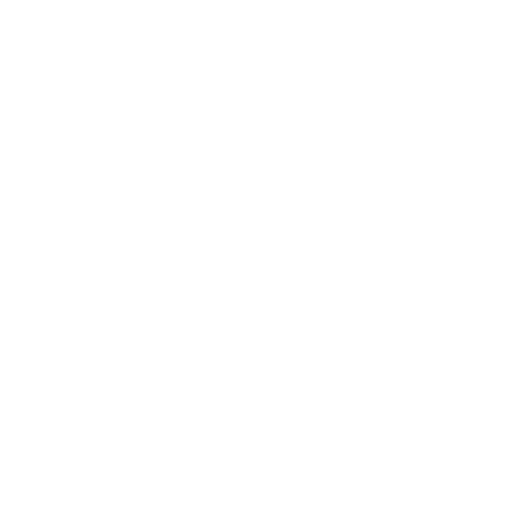
t = 0.00 s
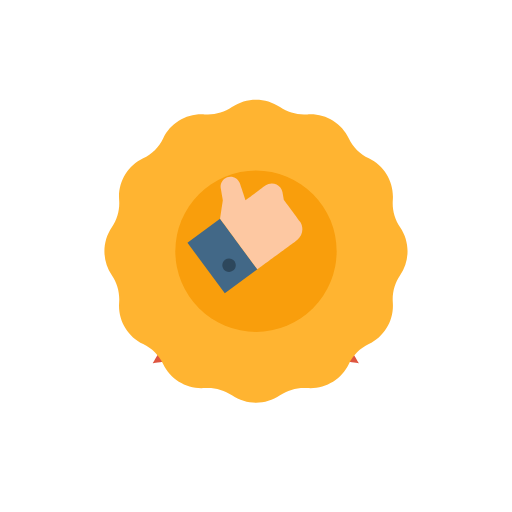
t = 0.39 s
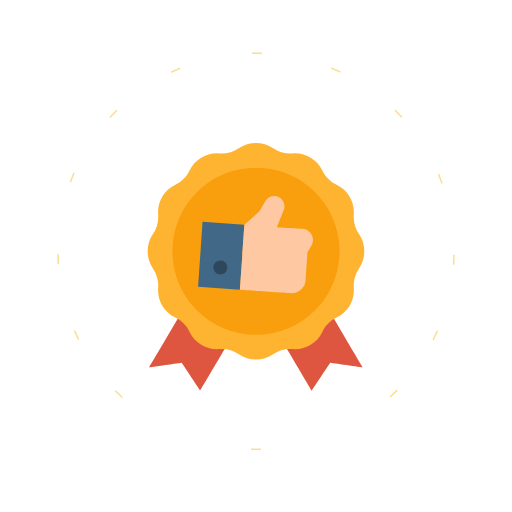
t = 0.81 s
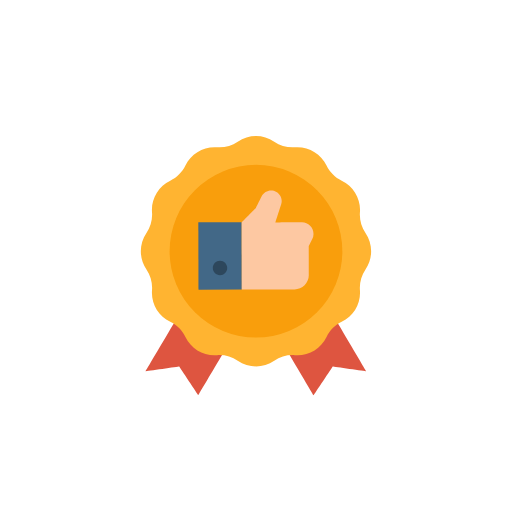
t = 1.23 s
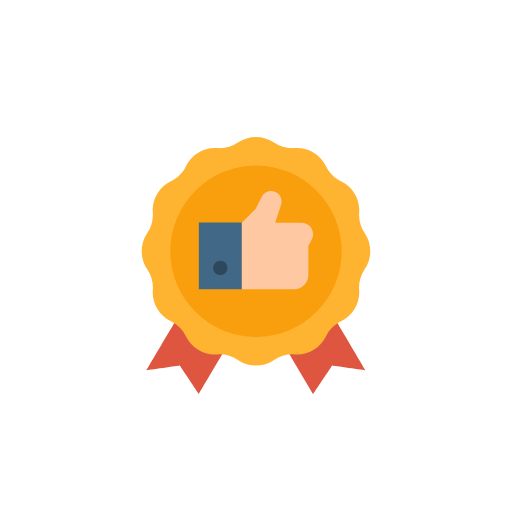
t = 1.63 s
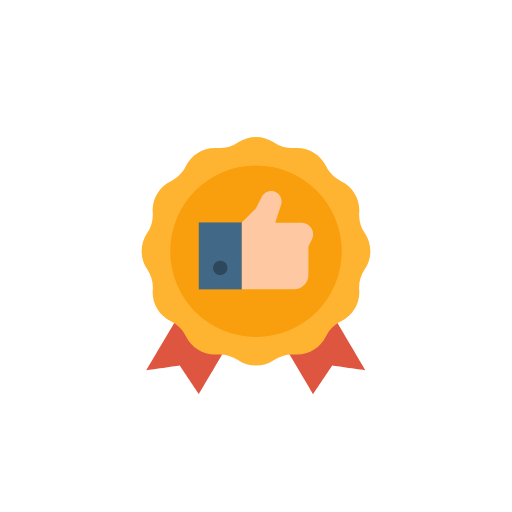
t = 2.03 s

The animated SVG that drew these frames (rendered in a browser with its animation timeline set to each time). Animation: 373 SMIL elements (animate=3,animateTransform=6,set=364); one cycle of 2.03 s, repeats indefinitely.

<svg fill="none" height="100%" width="100%" viewBox="0 0 512 512" xmlns:xlink="http://www.w3.org/1999/xlink" xmlns="http://www.w3.org/2000/svg"><g transform="matrix(1,0,0,1,0,0)" id="i0"><g id="i1" transform="matrix(1,0,0,1,327.449,182.179)"><path stroke-miterlimit="10" stroke-width="10" stroke="#fade8d" fill="#ffffff" d="M-71.471,69.056"><set fill="freeze" dur="0.033s" begin="0s" to="M-71.471,69.056" attributeName="d" /><set fill="freeze" dur="0.033s" begin="0.03333333333333333s" to="M-71.471,69.056C-71.471,69.056,-71.113,68.71,-70.433,68.053" attributeName="d" /><set fill="freeze" dur="0.033s" begin="0.06666666666666667s" to="M-71.471,69.056C-71.471,69.056,-70.039,67.673,-67.463,65.183" attributeName="d" /><set fill="freeze" dur="0.033s" begin="0.1s" to="M-71.471,69.056C-71.471,69.056,-68.251,65.945,-62.777,60.656" attributeName="d" /><set fill="freeze" dur="0.033s" begin="0.13333333333333333s" to="M-71.471,69.056C-71.471,69.056,-65.748,63.526,-56.592,54.68" attributeName="d" /><set fill="freeze" dur="0.033s" begin="0.16666666666666666s" to="M-71.471,69.056C-71.471,69.056,-62.53,60.417,-49.121,47.461" attributeName="d" /><set fill="freeze" dur="0.033s" begin="0.2s" to="M-70.433,68.053C-67.035,64.77,-55.594,53.716,-40.58,39.209" attributeName="d" /><set fill="freeze" dur="0.033s" begin="0.23333333333333334s" to="M-67.463,65.183C-61.027,58.964,-47.445,45.841,-31.184,30.13" attributeName="d" /><set fill="freeze" dur="0.033s" begin="0.26666666666666666s" to="M-62.777,60.656C-53.662,51.848,-38.296,37.002,-21.145,20.431" attributeName="d" /><set fill="freeze" dur="0.033s" begin="0.3s" to="M-56.592,54.68C-45.156,43.63,-28.364,27.405,-10.679,10.319" attributeName="d" /><set fill="freeze" dur="0.033s" begin="0.3333333333333333s" to="M-49.121,47.461C-35.722,34.515,-17.861,17.257,0,0" attributeName="d" /><set fill="freeze" dur="0.033s" begin="0.36666666666666664s" to="M-40.58,39.209C-25.576,24.711,-7.002,6.765,10.679,-10.319" attributeName="d" /><set fill="freeze" dur="0.033s" begin="0.4s" to="M-31.184,30.13C-14.93,14.426,4,-3.865,21.145,-20.431" attributeName="d" /><set fill="freeze" dur="0.033s" begin="0.43333333333333335s" to="M-21.145,20.431C-4,3.865,14.93,-14.426,31.184,-30.13" attributeName="d" /><set fill="freeze" dur="0.033s" begin="0.4666666666666667s" to="M-10.679,10.319C7.002,-6.765,25.576,-24.711,40.58,-39.209" attributeName="d" /><set fill="freeze" dur="0.033s" begin="0.5s" to="M0,0C17.861,-17.258,35.722,-34.515,49.121,-47.461" attributeName="d" /><set fill="freeze" dur="0.033s" begin="0.5333333333333333s" to="M10.679,-10.319C28.364,-27.405,45.156,-43.63,56.592,-54.68" attributeName="d" /><set fill="freeze" dur="0.033s" begin="0.5666666666666667s" to="M21.145,-20.431C38.296,-37.002,53.662,-51.848,62.777,-60.656" attributeName="d" /><set fill="freeze" dur="0.033s" begin="0.6s" to="M31.184,-30.13C47.445,-45.841,61.027,-58.964,67.463,-65.183" attributeName="d" /><set fill="freeze" dur="0.033s" begin="0.6333333333333333s" to="M40.58,-39.209C55.594,-53.716,67.035,-64.77,70.433,-68.053" attributeName="d" /><set fill="freeze" dur="0.033s" begin="0.6666666666666666s" to="M49.121,-47.461C62.53,-60.417,71.471,-69.056,71.471,-69.056M-71.471,69.056" attributeName="d" /><set fill="freeze" dur="0.033s" begin="0.7s" to="M56.592,-54.68C65.748,-63.526,71.471,-69.056,71.471,-69.056M-71.471,69.056" attributeName="d" /><set fill="freeze" dur="0.033s" begin="0.7333333333333333s" to="M62.777,-60.656C68.251,-65.945,71.471,-69.056,71.471,-69.056M-71.471,69.056" attributeName="d" /><set fill="freeze" dur="0.033s" begin="0.7666666666666667s" to="M67.463,-65.183C70.039,-67.673,71.471,-69.056,71.471,-69.056M-71.471,69.056" attributeName="d" /><set fill="freeze" dur="0.033s" begin="0.8s" to="M70.433,-68.053C71.113,-68.71,71.471,-69.056,71.471,-69.056M-71.471,69.056" attributeName="d" /><set fill="freeze" dur="0.033s" begin="0.8333333333333334s" to="M-71.471,69.056" attributeName="d" /></path></g><g id="i2" transform="matrix(1,0,0,1,295.996,160.266)"><path stroke-miterlimit="10" stroke-width="10" stroke="#fade8d" fill="#ffffff" d="M-40.018,90.969"><set fill="freeze" dur="0.033s" begin="0s" to="M-40.018,90.969" attributeName="d" /><set fill="freeze" dur="0.033s" begin="0.03333333333333333s" to="M-40.018,90.969C-40.018,90.969,-39.818,90.513,-39.437,89.648" attributeName="d" /><set fill="freeze" dur="0.033s" begin="0.06666666666666667s" to="M-40.018,90.969C-40.018,90.969,-39.216,89.147,-37.774,85.868" attributeName="d" /><set fill="freeze" dur="0.033s" begin="0.1s" to="M-40.018,90.969C-40.018,90.969,-38.215,86.87,-35.15,79.904" attributeName="d" /><set fill="freeze" dur="0.033s" begin="0.13333333333333333s" to="M-40.018,90.969C-40.018,90.969,-36.813,83.685,-31.687,72.031" attributeName="d" /><set fill="freeze" dur="0.033s" begin="0.16666666666666666s" to="M-40.018,90.969C-40.018,90.969,-35.012,79.589,-27.504,62.522" attributeName="d" /><set fill="freeze" dur="0.033s" begin="0.2s" to="M-39.437,89.648C-37.534,85.322,-31.128,70.761,-22.722,51.651" attributeName="d" /><set fill="freeze" dur="0.033s" begin="0.23333333333333334s" to="M-37.774,85.868C-34.17,77.675,-26.565,60.388,-17.46,39.691" attributeName="d" /><set fill="freeze" dur="0.033s" begin="0.26666666666666666s" to="M-35.15,79.904C-30.046,68.301,-21.443,48.744,-11.84,26.914" attributeName="d" /><set fill="freeze" dur="0.033s" begin="0.3s" to="M-31.687,72.031C-25.284,57.475,-15.881,36.102,-5.98,13.593" attributeName="d" /><set fill="freeze" dur="0.033s" begin="0.3333333333333333s" to="M-27.504,62.522C-20.001,45.467,-10.001,22.733,0,-0.001" attributeName="d" /><set fill="freeze" dur="0.033s" begin="0.36666666666666664s" to="M-22.722,51.651C-14.32,32.553,-3.921,8.912,5.98,-13.593" attributeName="d" /><set fill="freeze" dur="0.033s" begin="0.4s" to="M-17.46,39.691C-8.36,19.003,2.239,-5.091,11.84,-26.914" attributeName="d" /><set fill="freeze" dur="0.033s" begin="0.43333333333333335s" to="M-11.84,26.914C-2.239,5.091,8.36,-19.003,17.46,-39.691" attributeName="d" /><set fill="freeze" dur="0.033s" begin="0.4666666666666667s" to="M-5.98,13.593C3.921,-8.912,14.32,-32.553,22.722,-51.651" attributeName="d" /><set fill="freeze" dur="0.033s" begin="0.5s" to="M0,-0.001C10.001,-22.734,20.002,-45.468,27.504,-62.522" attributeName="d" /><set fill="freeze" dur="0.033s" begin="0.5333333333333333s" to="M5.98,-13.593C15.881,-36.102,25.284,-57.475,31.687,-72.031" attributeName="d" /><set fill="freeze" dur="0.033s" begin="0.5666666666666667s" to="M11.84,-26.914C21.443,-48.744,30.046,-68.301,35.15,-79.904" attributeName="d" /><set fill="freeze" dur="0.033s" begin="0.6s" to="M17.46,-39.691C26.565,-60.388,34.17,-77.675,37.774,-85.868" attributeName="d" /><set fill="freeze" dur="0.033s" begin="0.6333333333333333s" to="M22.722,-51.651C31.128,-70.761,37.534,-85.322,39.437,-89.648" attributeName="d" /><set fill="freeze" dur="0.033s" begin="0.6666666666666666s" to="M27.504,-62.522C35.012,-79.589,40.018,-90.969,40.018,-90.969M-40.018,90.969" attributeName="d" /><set fill="freeze" dur="0.033s" begin="0.7s" to="M31.687,-72.031C36.813,-83.685,40.018,-90.969,40.018,-90.969M-40.018,90.969" attributeName="d" /><set fill="freeze" dur="0.033s" begin="0.7333333333333333s" to="M35.15,-79.904C38.215,-86.87,40.018,-90.969,40.018,-90.969M-40.018,90.969" attributeName="d" /><set fill="freeze" dur="0.033s" begin="0.7666666666666667s" to="M37.774,-85.868C39.216,-89.147,40.018,-90.969,40.018,-90.969M-40.018,90.969" attributeName="d" /><set fill="freeze" dur="0.033s" begin="0.8s" to="M39.437,-89.648C39.818,-90.513,40.018,-90.969,40.018,-90.969M-40.018,90.969" attributeName="d" /><set fill="freeze" dur="0.033s" begin="0.8333333333333334s" to="M-40.018,90.969" attributeName="d" /></path></g><g id="i3" transform="matrix(1,0,0,1,256.44,151.854)"><path stroke-miterlimit="10" stroke-width="10" stroke="#fade8d" fill="#ffffff" d="M-0.462,99.381"><set fill="freeze" dur="0.033s" begin="0s" to="M-0.462,99.381" attributeName="d" /><set fill="freeze" dur="0.033s" begin="0.03333333333333333s" to="M-0.462,99.381C-0.462,99.381,-0.46,98.883,-0.455,97.938" attributeName="d" /><set fill="freeze" dur="0.033s" begin="0.06666666666666667s" to="M-0.462,99.381C-0.462,99.381,-0.453,97.39,-0.436,93.808" attributeName="d" /><set fill="freeze" dur="0.033s" begin="0.1s" to="M-0.462,99.381C-0.462,99.381,-0.441,94.903,-0.406,87.292" attributeName="d" /><set fill="freeze" dur="0.033s" begin="0.13333333333333333s" to="M-0.462,99.381C-0.462,99.381,-0.425,91.423,-0.366,78.692" attributeName="d" /><set fill="freeze" dur="0.033s" begin="0.16666666666666666s" to="M-0.462,99.381C-0.462,99.381,-0.404,86.949,-0.318,68.304" attributeName="d" /><set fill="freeze" dur="0.033s" begin="0.2s" to="M-0.455,97.938C-0.433,93.212,-0.359,77.304,-0.262,56.427" attributeName="d" /><set fill="freeze" dur="0.033s" begin="0.23333333333333334s" to="M-0.436,93.808C-0.394,84.858,-0.307,65.972,-0.202,43.361" attributeName="d" /><set fill="freeze" dur="0.033s" begin="0.26666666666666666s" to="M-0.406,87.292C-0.347,74.617,-0.248,53.251,-0.137,29.403" attributeName="d" /><set fill="freeze" dur="0.033s" begin="0.3s" to="M-0.366,78.692C-0.292,62.79,-0.183,39.44,-0.069,14.85" attributeName="d" /><set fill="freeze" dur="0.033s" begin="0.3333333333333333s" to="M-0.318,68.304C-0.231,49.672,-0.115,24.836,0,-0.001" attributeName="d" /><set fill="freeze" dur="0.033s" begin="0.36666666666666664s" to="M-0.262,56.427C-0.165,35.563,-0.045,9.736,0.069,-14.85" attributeName="d" /><set fill="freeze" dur="0.033s" begin="0.4s" to="M-0.202,43.361C-0.097,20.761,0.026,-5.562,0.137,-29.403" attributeName="d" /><set fill="freeze" dur="0.033s" begin="0.43333333333333335s" to="M-0.137,29.403C-0.026,5.562,0.097,-20.761,0.202,-43.361" attributeName="d" /><set fill="freeze" dur="0.033s" begin="0.4666666666666667s" to="M-0.069,14.85C0.045,-9.736,0.165,-35.563,0.262,-56.427" attributeName="d" /><set fill="freeze" dur="0.033s" begin="0.5s" to="M0,-0.001C0.115,-24.836,0.231,-49.672,0.318,-68.304" attributeName="d" /><set fill="freeze" dur="0.033s" begin="0.5333333333333333s" to="M0.069,-14.85C0.183,-39.44,0.292,-62.79,0.366,-78.692" attributeName="d" /><set fill="freeze" dur="0.033s" begin="0.5666666666666667s" to="M0.137,-29.403C0.248,-53.251,0.347,-74.617,0.406,-87.292" attributeName="d" /><set fill="freeze" dur="0.033s" begin="0.6s" to="M0.202,-43.361C0.307,-65.972,0.394,-84.858,0.436,-93.808" attributeName="d" /><set fill="freeze" dur="0.033s" begin="0.6333333333333333s" to="M0.262,-56.427C0.359,-77.304,0.433,-93.212,0.455,-97.938" attributeName="d" /><set fill="freeze" dur="0.033s" begin="0.6666666666666666s" to="M0.318,-68.304C0.404,-86.949,0.462,-99.381,0.462,-99.381M-0.462,99.381" attributeName="d" /><set fill="freeze" dur="0.033s" begin="0.7s" to="M0.366,-78.692C0.425,-91.423,0.462,-99.381,0.462,-99.381M-0.462,99.381" attributeName="d" /><set fill="freeze" dur="0.033s" begin="0.7333333333333333s" to="M0.406,-87.292C0.441,-94.903,0.462,-99.381,0.462,-99.381M-0.462,99.381" attributeName="d" /><set fill="freeze" dur="0.033s" begin="0.7666666666666667s" to="M0.436,-93.808C0.453,-97.39,0.462,-99.381,0.462,-99.381M-0.462,99.381" attributeName="d" /><set fill="freeze" dur="0.033s" begin="0.8s" to="M0.455,-97.938C0.46,-98.883,0.462,-99.381,0.462,-99.381M-0.462,99.381" attributeName="d" /><set fill="freeze" dur="0.033s" begin="0.8333333333333334s" to="M-0.462,99.381" attributeName="d" /></path></g><g id="i4" transform="matrix(1,0,0,1,215.651,160.403)"><path stroke-miterlimit="10" stroke-width="10" stroke="#fade8d" fill="#ffffff" d="M40.327,90.832"><set fill="freeze" dur="0.033s" begin="0s" to="M40.327,90.832" attributeName="d" /><set fill="freeze" dur="0.033s" begin="0.03333333333333333s" to="M40.327,90.832C40.327,90.832,40.125,90.377,39.741,89.513" attributeName="d" /><set fill="freeze" dur="0.033s" begin="0.06666666666666667s" to="M40.327,90.832C40.327,90.832,39.519,89.013,38.066,85.738" attributeName="d" /><set fill="freeze" dur="0.033s" begin="0.1s" to="M40.327,90.832C40.327,90.832,38.51,86.74,35.422,79.783" attributeName="d" /><set fill="freeze" dur="0.033s" begin="0.13333333333333333s" to="M40.327,90.832C40.327,90.832,37.098,83.558,31.932,71.923" attributeName="d" /><set fill="freeze" dur="0.033s" begin="0.16666666666666666s" to="M40.327,90.832C40.327,90.832,35.282,79.469,27.716,62.428" attributeName="d" /><set fill="freeze" dur="0.033s" begin="0.2s" to="M39.741,89.513C37.824,85.194,31.369,70.654,22.897,51.573" attributeName="d" /><set fill="freeze" dur="0.033s" begin="0.23333333333333334s" to="M38.066,85.738C34.434,77.558,26.77,60.297,17.595,39.631" attributeName="d" /><set fill="freeze" dur="0.033s" begin="0.26666666666666666s" to="M35.422,79.783C30.278,68.198,21.608,48.67,11.931,26.873" attributeName="d" /><set fill="freeze" dur="0.033s" begin="0.3s" to="M31.932,71.923C25.479,57.388,16.004,36.047,6.026,13.572" attributeName="d" /><set fill="freeze" dur="0.033s" begin="0.3333333333333333s" to="M27.716,62.428C20.156,45.399,10.078,22.699,0,-0.001" attributeName="d" /><set fill="freeze" dur="0.033s" begin="0.36666666666666664s" to="M22.897,51.573C14.431,32.504,3.951,8.899,-6.026,-13.572" attributeName="d" /><set fill="freeze" dur="0.033s" begin="0.4s" to="M17.595,39.631C8.424,18.975,-2.257,-5.083,-11.931,-26.873" attributeName="d" /><set fill="freeze" dur="0.033s" begin="0.43333333333333335s" to="M11.931,26.873C2.257,5.083,-8.424,-18.975,-17.595,-39.631" attributeName="d" /><set fill="freeze" dur="0.033s" begin="0.4666666666666667s" to="M6.026,13.572C-3.951,-8.899,-14.431,-32.504,-22.897,-51.573" attributeName="d" /><set fill="freeze" dur="0.033s" begin="0.5s" to="M0,-0.001C-10.078,-22.7,-20.156,-45.399,-27.716,-62.428" attributeName="d" /><set fill="freeze" dur="0.033s" begin="0.5333333333333333s" to="M-6.026,-13.572C-16.004,-36.047,-25.479,-57.388,-31.932,-71.923" attributeName="d" /><set fill="freeze" dur="0.033s" begin="0.5666666666666667s" to="M-11.931,-26.873C-21.608,-48.67,-30.278,-68.198,-35.422,-79.783" attributeName="d" /><set fill="freeze" dur="0.033s" begin="0.6s" to="M-17.595,-39.631C-26.77,-60.297,-34.434,-77.558,-38.066,-85.738" attributeName="d" /><set fill="freeze" dur="0.033s" begin="0.6333333333333333s" to="M-22.897,-51.573C-31.369,-70.654,-37.824,-85.194,-39.741,-89.513" attributeName="d" /><set fill="freeze" dur="0.033s" begin="0.6666666666666666s" to="M-27.716,-62.428C-35.282,-79.469,-40.327,-90.832,-40.327,-90.832M40.327,90.832" attributeName="d" /><set fill="freeze" dur="0.033s" begin="0.7s" to="M-31.932,-71.923C-37.098,-83.558,-40.327,-90.832,-40.327,-90.832M40.327,90.832" attributeName="d" /><set fill="freeze" dur="0.033s" begin="0.7333333333333333s" to="M-35.422,-79.783C-38.51,-86.74,-40.327,-90.832,-40.327,-90.832M40.327,90.832" attributeName="d" /><set fill="freeze" dur="0.033s" begin="0.7666666666666667s" to="M-38.066,-85.738C-39.519,-89.013,-40.327,-90.832,-40.327,-90.832M40.327,90.832" attributeName="d" /><set fill="freeze" dur="0.033s" begin="0.8s" to="M-39.741,-89.513C-40.125,-90.377,-40.327,-90.832,-40.327,-90.832M40.327,90.832" attributeName="d" /><set fill="freeze" dur="0.033s" begin="0.8333333333333334s" to="M40.327,90.832" attributeName="d" /></path></g><g id="i5" transform="matrix(1,0,0,1,184.407,182.284)"><path stroke-miterlimit="10" stroke-width="10" stroke="#fade8d" fill="#ffffff" d="M71.572,68.951"><set fill="freeze" dur="0.033s" begin="0s" to="M71.572,68.951" attributeName="d" /><set fill="freeze" dur="0.033s" begin="0.03333333333333333s" to="M71.572,68.951C71.572,68.951,71.213,68.606,70.532,67.95" attributeName="d" /><set fill="freeze" dur="0.033s" begin="0.06666666666666667s" to="M71.572,68.951C71.572,68.951,70.138,67.57,67.558,65.084" attributeName="d" /><set fill="freeze" dur="0.033s" begin="0.1s" to="M71.572,68.951C71.572,68.951,68.347,65.844,62.866,60.564" attributeName="d" /><set fill="freeze" dur="0.033s" begin="0.13333333333333333s" to="M71.572,68.951C71.572,68.951,65.841,63.43,56.672,54.597" attributeName="d" /><set fill="freeze" dur="0.033s" begin="0.16666666666666666s" to="M71.572,68.951C71.572,68.951,62.619,60.326,49.191,47.389" attributeName="d" /><set fill="freeze" dur="0.033s" begin="0.2s" to="M70.532,67.95C67.129,64.671,55.673,53.634,40.638,39.149" attributeName="d" /><set fill="freeze" dur="0.033s" begin="0.23333333333333334s" to="M67.558,65.084C61.113,58.875,47.512,45.772,31.228,30.084" attributeName="d" /><set fill="freeze" dur="0.033s" begin="0.26666666666666666s" to="M62.866,60.564C53.738,51.77,38.35,36.946,21.175,20.4" attributeName="d" /><set fill="freeze" dur="0.033s" begin="0.3s" to="M56.672,54.597C45.22,43.564,28.404,27.364,10.695,10.303" attributeName="d" /><set fill="freeze" dur="0.033s" begin="0.3333333333333333s" to="M49.191,47.389C35.773,34.463,17.886,17.231,0,0" attributeName="d" /><set fill="freeze" dur="0.033s" begin="0.36666666666666664s" to="M40.638,39.149C25.612,24.674,7.012,6.755,-10.695,-10.303" attributeName="d" /><set fill="freeze" dur="0.033s" begin="0.4s" to="M31.228,30.084C14.951,14.404,-4.005,-3.859,-21.175,-20.4" attributeName="d" /><set fill="freeze" dur="0.033s" begin="0.43333333333333335s" to="M21.175,20.4C4.005,3.859,-14.951,-14.404,-31.228,-30.084" attributeName="d" /><set fill="freeze" dur="0.033s" begin="0.4666666666666667s" to="M10.695,10.303C-7.012,-6.755,-25.612,-24.674,-40.638,-39.149" attributeName="d" /><set fill="freeze" dur="0.033s" begin="0.5s" to="M0,0C-17.887,-17.232,-35.773,-34.463,-49.191,-47.389" attributeName="d" /><set fill="freeze" dur="0.033s" begin="0.5333333333333333s" to="M-10.695,-10.303C-28.404,-27.364,-45.22,-43.564,-56.672,-54.597" attributeName="d" /><set fill="freeze" dur="0.033s" begin="0.5666666666666667s" to="M-21.175,-20.4C-38.35,-36.946,-53.738,-51.77,-62.866,-60.564" attributeName="d" /><set fill="freeze" dur="0.033s" begin="0.6s" to="M-31.228,-30.084C-47.512,-45.772,-61.113,-58.875,-67.558,-65.084" attributeName="d" /><set fill="freeze" dur="0.033s" begin="0.6333333333333333s" to="M-40.638,-39.149C-55.673,-53.634,-67.129,-64.671,-70.532,-67.95" attributeName="d" /><set fill="freeze" dur="0.033s" begin="0.6666666666666666s" to="M-49.191,-47.389C-62.619,-60.326,-71.572,-68.951,-71.572,-68.951M71.572,68.951" attributeName="d" /><set fill="freeze" dur="0.033s" begin="0.7s" to="M-56.672,-54.597C-65.841,-63.43,-71.572,-68.951,-71.572,-68.951M71.572,68.951" attributeName="d" /><set fill="freeze" dur="0.033s" begin="0.7333333333333333s" to="M-62.866,-60.564C-68.347,-65.844,-71.572,-68.951,-71.572,-68.951M71.572,68.951" attributeName="d" /><set fill="freeze" dur="0.033s" begin="0.7666666666666667s" to="M-67.558,-65.084C-70.138,-67.57,-71.572,-68.951,-71.572,-68.951M71.572,68.951" attributeName="d" /><set fill="freeze" dur="0.033s" begin="0.8s" to="M-70.532,-67.95C-71.213,-68.606,-71.572,-68.951,-71.572,-68.951M71.572,68.951" attributeName="d" /><set fill="freeze" dur="0.033s" begin="0.8333333333333334s" to="M71.572,68.951" attributeName="d" /></path></g><g id="i6" transform="matrix(1,0,0,1,163.772,214.157)"><path stroke-miterlimit="10" stroke-width="10" stroke="#fade8d" fill="#ffffff" d="M92.206,37.078"><set fill="freeze" dur="0.033s" begin="0s" to="M92.206,37.078" attributeName="d" /><set fill="freeze" dur="0.033s" begin="0.03333333333333333s" to="M92.206,37.078C92.206,37.078,91.744,36.892,90.867,36.539" attributeName="d" /><set fill="freeze" dur="0.033s" begin="0.06666666666666667s" to="M92.206,37.078C92.206,37.078,90.359,36.335,87.035,34.999" attributeName="d" /><set fill="freeze" dur="0.033s" begin="0.1s" to="M92.206,37.078C92.206,37.078,88.052,35.407,80.99,32.568" attributeName="d" /><set fill="freeze" dur="0.033s" begin="0.13333333333333333s" to="M92.206,37.078C92.206,37.078,84.822,34.109,73.01,29.359" attributeName="d" /><set fill="freeze" dur="0.033s" begin="0.16666666666666666s" to="M92.206,37.078C92.206,37.078,80.671,32.44,63.372,25.483" attributeName="d" /><set fill="freeze" dur="0.033s" begin="0.2s" to="M90.867,36.539C86.483,34.777,71.723,28.841,52.353,21.052" attributeName="d" /><set fill="freeze" dur="0.033s" begin="0.23333333333333334s" to="M87.035,34.999C78.731,31.66,61.209,24.613,40.231,16.178" attributeName="d" /><set fill="freeze" dur="0.033s" begin="0.26666666666666666s" to="M80.99,32.568C69.23,27.839,49.407,19.867,27.28,10.97" attributeName="d" /><set fill="freeze" dur="0.033s" begin="0.3s" to="M73.01,29.359C58.256,23.426,36.593,14.715,13.778,5.54" attributeName="d" /><set fill="freeze" dur="0.033s" begin="0.3333333333333333s" to="M63.372,25.483C46.086,18.532,23.043,9.266,-0.001,0" attributeName="d" /><set fill="freeze" dur="0.033s" begin="0.36666666666666664s" to="M52.353,21.052C32.995,13.268,9.033,3.632,-13.778,-5.54" attributeName="d" /><set fill="freeze" dur="0.033s" begin="0.4s" to="M40.231,16.178C19.262,7.746,-5.16,-2.075,-27.28,-10.97" attributeName="d" /><set fill="freeze" dur="0.033s" begin="0.43333333333333335s" to="M27.28,10.97C5.16,2.075,-19.262,-7.746,-40.231,-16.178" attributeName="d" /><set fill="freeze" dur="0.033s" begin="0.4666666666666667s" to="M13.778,5.54C-9.033,-3.632,-32.995,-13.268,-52.353,-21.052" attributeName="d" /><set fill="freeze" dur="0.033s" begin="0.5s" to="M-0.001,0C-23.043,-9.266,-46.086,-18.532,-63.372,-25.483" attributeName="d" /><set fill="freeze" dur="0.033s" begin="0.5333333333333333s" to="M-13.778,-5.54C-36.593,-14.715,-58.256,-23.426,-73.01,-29.359" attributeName="d" /><set fill="freeze" dur="0.033s" begin="0.5666666666666667s" to="M-27.28,-10.97C-49.407,-19.867,-69.23,-27.839,-80.99,-32.568" attributeName="d" /><set fill="freeze" dur="0.033s" begin="0.6s" to="M-40.231,-16.178C-61.209,-24.613,-78.731,-31.66,-87.035,-34.999" attributeName="d" /><set fill="freeze" dur="0.033s" begin="0.6333333333333333s" to="M-52.353,-21.052C-71.723,-28.841,-86.483,-34.777,-90.867,-36.539" attributeName="d" /><set fill="freeze" dur="0.033s" begin="0.6666666666666666s" to="M-63.372,-25.483C-80.671,-32.44,-92.206,-37.078,-92.206,-37.078M92.206,37.078" attributeName="d" /><set fill="freeze" dur="0.033s" begin="0.7s" to="M-73.01,-29.359C-84.822,-34.109,-92.206,-37.078,-92.206,-37.078M92.206,37.078" attributeName="d" /><set fill="freeze" dur="0.033s" begin="0.7333333333333333s" to="M-80.99,-32.568C-88.052,-35.407,-92.206,-37.078,-92.206,-37.078M92.206,37.078" attributeName="d" /><set fill="freeze" dur="0.033s" begin="0.7666666666666667s" to="M-87.035,-34.999C-90.359,-36.335,-92.206,-37.078,-92.206,-37.078M92.206,37.078" attributeName="d" /><set fill="freeze" dur="0.033s" begin="0.8s" to="M-90.867,-36.539C-91.744,-36.892,-92.206,-37.078,-92.206,-37.078M92.206,37.078" attributeName="d" /><set fill="freeze" dur="0.033s" begin="0.8333333333333334s" to="M92.206,37.078" attributeName="d" /></path></g><g id="i7" transform="matrix(1,0,0,1,156.676,255.204)"><path stroke-miterlimit="10" stroke-width="10" stroke="#fade8d" fill="#ffffff" d="M99.303,-3.969"><set fill="freeze" dur="0.033s" begin="0s" to="M99.303,-3.969" attributeName="d" /><set fill="freeze" dur="0.033s" begin="0.03333333333333333s" to="M99.303,-3.969C99.303,-3.969,98.806,-3.949,97.861,-3.911" attributeName="d" /><set fill="freeze" dur="0.033s" begin="0.06666666666666667s" to="M99.303,-3.969C99.303,-3.969,97.314,-3.89,93.734,-3.746" attributeName="d" /><set fill="freeze" dur="0.033s" begin="0.1s" to="M99.303,-3.969C99.303,-3.969,94.829,-3.79,87.224,-3.486" attributeName="d" /><set fill="freeze" dur="0.033s" begin="0.13333333333333333s" to="M99.303,-3.969C99.303,-3.969,91.351,-3.651,78.63,-3.143" attributeName="d" /><set fill="freeze" dur="0.033s" begin="0.16666666666666666s" to="M99.303,-3.969C99.303,-3.969,86.881,-3.472,68.25,-2.728" attributeName="d" /><set fill="freeze" dur="0.033s" begin="0.2s" to="M97.861,-3.911C93.139,-3.723,77.243,-3.087,56.383,-2.254" attributeName="d" /><set fill="freeze" dur="0.033s" begin="0.23333333333333334s" to="M93.734,-3.746C84.791,-3.389,65.92,-2.635,43.327,-1.732" attributeName="d" /><set fill="freeze" dur="0.033s" begin="0.26666666666666666s" to="M87.224,-3.486C74.558,-2.98,53.209,-2.127,29.38,-1.174" attributeName="d" /><set fill="freeze" dur="0.033s" begin="0.3s" to="M78.63,-3.143C62.74,-2.508,39.409,-1.575,14.838,-0.593" attributeName="d" /><set fill="freeze" dur="0.033s" begin="0.3333333333333333s" to="M68.25,-2.728C49.633,-1.984,24.816,-0.992,-0.001,0" attributeName="d" /><set fill="freeze" dur="0.033s" begin="0.36666666666666664s" to="M56.383,-2.254C35.535,-1.42,9.729,-0.389,-14.838,0.593" attributeName="d" /><set fill="freeze" dur="0.033s" begin="0.4s" to="M43.327,-1.732C20.744,-0.829,-5.557,0.222,-29.38,1.174" attributeName="d" /><set fill="freeze" dur="0.033s" begin="0.43333333333333335s" to="M29.38,-1.174C5.557,-0.222,-20.744,0.829,-43.327,1.732" attributeName="d" /><set fill="freeze" dur="0.033s" begin="0.4666666666666667s" to="M14.838,-0.593C-9.729,0.389,-35.535,1.42,-56.383,2.254" attributeName="d" /><set fill="freeze" dur="0.033s" begin="0.5s" to="M-0.001,0C-24.817,0.992,-49.633,1.984,-68.25,2.728" attributeName="d" /><set fill="freeze" dur="0.033s" begin="0.5333333333333333s" to="M-14.838,0.593C-39.409,1.575,-62.74,2.508,-78.63,3.143" attributeName="d" /><set fill="freeze" dur="0.033s" begin="0.5666666666666667s" to="M-29.38,1.174C-53.209,2.127,-74.558,2.98,-87.224,3.486" attributeName="d" /><set fill="freeze" dur="0.033s" begin="0.6s" to="M-43.327,1.732C-65.92,2.635,-84.791,3.389,-93.734,3.746" attributeName="d" /><set fill="freeze" dur="0.033s" begin="0.6333333333333333s" to="M-56.383,2.254C-77.243,3.087,-93.139,3.723,-97.861,3.911" attributeName="d" /><set fill="freeze" dur="0.033s" begin="0.6666666666666666s" to="M-68.25,2.728C-86.881,3.472,-99.303,3.969,-99.303,3.969M99.303,-3.969" attributeName="d" /><set fill="freeze" dur="0.033s" begin="0.7s" to="M-78.63,3.143C-91.351,3.651,-99.303,3.969,-99.303,3.969M99.303,-3.969" attributeName="d" /><set fill="freeze" dur="0.033s" begin="0.7333333333333333s" to="M-87.224,3.486C-94.829,3.79,-99.303,3.969,-99.303,3.969M99.303,-3.969" attributeName="d" /><set fill="freeze" dur="0.033s" begin="0.7666666666666667s" to="M-93.734,3.746C-97.314,3.89,-99.303,3.969,-99.303,3.969M99.303,-3.969" attributeName="d" /><set fill="freeze" dur="0.033s" begin="0.8s" to="M-97.861,3.911C-98.806,3.949,-99.303,3.969,-99.303,3.969M99.303,-3.969" attributeName="d" /><set fill="freeze" dur="0.033s" begin="0.8333333333333334s" to="M99.303,-3.969" attributeName="d" /></path></g><g id="i8" transform="matrix(1,0,0,1,165.945,293.316)"><path stroke-miterlimit="10" stroke-width="10" stroke="#fade8d" fill="#ffffff" d="M90.033,-42.081"><set fill="freeze" dur="0.033s" begin="0s" to="M90.033,-42.081" attributeName="d" /><set fill="freeze" dur="0.033s" begin="0.03333333333333333s" to="M90.033,-42.081C90.033,-42.081,89.582,-41.87,88.725,-41.47" attributeName="d" /><set fill="freeze" dur="0.033s" begin="0.06666666666666667s" to="M90.033,-42.081C90.033,-42.081,88.23,-41.238,84.984,-39.721" attributeName="d" /><set fill="freeze" dur="0.033s" begin="0.1s" to="M90.033,-42.081C90.033,-42.081,85.977,-40.185,79.081,-36.962" attributeName="d" /><set fill="freeze" dur="0.033s" begin="0.13333333333333333s" to="M90.033,-42.081C90.033,-42.081,82.823,-38.711,71.29,-33.321" attributeName="d" /><set fill="freeze" dur="0.033s" begin="0.16666666666666666s" to="M90.033,-42.081C90.033,-42.081,78.77,-36.817,61.879,-28.922" attributeName="d" /><set fill="freeze" dur="0.033s" begin="0.2s" to="M88.725,-41.47C84.445,-39.469,70.033,-32.733,51.119,-23.893" attributeName="d" /><set fill="freeze" dur="0.033s" begin="0.23333333333333334s" to="M84.984,-39.721C76.876,-35.931,59.766,-27.935,39.282,-18.36" attributeName="d" /><set fill="freeze" dur="0.033s" begin="0.26666666666666666s" to="M79.081,-36.962C67.598,-31.595,48.242,-22.548,26.637,-12.45" attributeName="d" /><set fill="freeze" dur="0.033s" begin="0.3s" to="M71.29,-33.321C56.883,-26.587,35.73,-16.7,13.453,-6.288" attributeName="d" /><set fill="freeze" dur="0.033s" begin="0.3333333333333333s" to="M61.879,-28.922C45,-21.033,22.499,-10.516,-0.001,0" attributeName="d" /><set fill="freeze" dur="0.033s" begin="0.36666666666666664s" to="M51.119,-23.893C32.218,-15.058,8.82,-4.123,-13.453,6.288" attributeName="d" /><set fill="freeze" dur="0.033s" begin="0.4s" to="M39.282,-18.36C18.808,-8.791,-5.038,2.355,-26.637,12.45" attributeName="d" /><set fill="freeze" dur="0.033s" begin="0.43333333333333335s" to="M26.637,-12.45C5.038,-2.355,-18.808,8.791,-39.282,18.36" attributeName="d" /><set fill="freeze" dur="0.033s" begin="0.4666666666666667s" to="M13.453,-6.288C-8.82,4.123,-32.218,15.058,-51.119,23.893" attributeName="d" /><set fill="freeze" dur="0.033s" begin="0.5s" to="M-0.001,0C-22.5,10.516,-45,21.033,-61.879,28.922" attributeName="d" /><set fill="freeze" dur="0.033s" begin="0.5333333333333333s" to="M-13.453,6.288C-35.73,16.7,-56.883,26.587,-71.29,33.321" attributeName="d" /><set fill="freeze" dur="0.033s" begin="0.5666666666666667s" to="M-26.637,12.45C-48.242,22.548,-67.598,31.595,-79.081,36.962" attributeName="d" /><set fill="freeze" dur="0.033s" begin="0.6s" to="M-39.282,18.36C-59.766,27.935,-76.876,35.931,-84.984,39.721" attributeName="d" /><set fill="freeze" dur="0.033s" begin="0.6333333333333333s" to="M-51.119,23.893C-70.033,32.733,-84.445,39.469,-88.725,41.47" attributeName="d" /><set fill="freeze" dur="0.033s" begin="0.6666666666666666s" to="M-61.879,28.922C-78.77,36.817,-90.033,42.081,-90.033,42.081M90.033,-42.081" attributeName="d" /><set fill="freeze" dur="0.033s" begin="0.7s" to="M-71.29,33.321C-82.823,38.711,-90.033,42.081,-90.033,42.081M90.033,-42.081" attributeName="d" /><set fill="freeze" dur="0.033s" begin="0.7333333333333333s" to="M-79.081,36.962C-85.977,40.185,-90.033,42.081,-90.033,42.081M90.033,-42.081" attributeName="d" /><set fill="freeze" dur="0.033s" begin="0.7666666666666667s" to="M-84.984,39.721C-88.23,41.238,-90.033,42.081,-90.033,42.081M90.033,-42.081" attributeName="d" /><set fill="freeze" dur="0.033s" begin="0.8s" to="M-88.725,41.47C-89.582,41.87,-90.033,42.081,-90.033,42.081M90.033,-42.081" attributeName="d" /><set fill="freeze" dur="0.033s" begin="0.8333333333333334s" to="M90.033,-42.081" attributeName="d" /></path></g><g id="i9" transform="matrix(1,0,0,1,187.166,322.94)"><path stroke-miterlimit="10" stroke-width="10" stroke="#fade8d" fill="#ffffff" d="M68.813,-71.705"><set fill="freeze" dur="0.033s" begin="0s" to="M68.813,-71.705" attributeName="d" /><set fill="freeze" dur="0.033s" begin="0.03333333333333333s" to="M68.813,-71.705C68.813,-71.705,68.468,-71.346,67.814,-70.664" attributeName="d" /><set fill="freeze" dur="0.033s" begin="0.06666666666666667s" to="M68.813,-71.705C68.813,-71.705,67.435,-70.269,64.954,-67.684" attributeName="d" /><set fill="freeze" dur="0.033s" begin="0.1s" to="M68.813,-71.705C68.813,-71.705,65.713,-68.474,60.443,-62.983" attributeName="d" /><set fill="freeze" dur="0.033s" begin="0.13333333333333333s" to="M68.813,-71.705C68.813,-71.705,63.303,-65.963,54.487,-56.777" attributeName="d" /><set fill="freeze" dur="0.033s" begin="0.16666666666666666s" to="M68.813,-71.705C68.813,-71.705,60.205,-62.735,47.294,-49.282" attributeName="d" /><set fill="freeze" dur="0.033s" begin="0.2s" to="M67.814,-70.664C64.542,-67.254,53.527,-55.776,39.071,-40.713" attributeName="d" /><set fill="freeze" dur="0.033s" begin="0.23333333333333334s" to="M64.954,-67.684C58.757,-61.226,45.68,-47.6,30.024,-31.286" attributeName="d" /><set fill="freeze" dur="0.033s" begin="0.26666666666666666s" to="M60.443,-62.983C51.666,-53.837,36.872,-38.422,20.359,-21.215" attributeName="d" /><set fill="freeze" dur="0.033s" begin="0.3s" to="M54.487,-56.777C43.477,-45.304,27.309,-28.457,10.282,-10.714" attributeName="d" /><set fill="freeze" dur="0.033s" begin="0.3333333333333333s" to="M47.294,-49.282C34.394,-35.839,17.197,-17.919,0,0" attributeName="d" /><set fill="freeze" dur="0.033s" begin="0.36666666666666664s" to="M39.071,-40.713C24.624,-25.659,6.742,-7.025,-10.282,10.714" attributeName="d" /><set fill="freeze" dur="0.033s" begin="0.4s" to="M30.024,-31.286C14.375,-14.979,-3.851,4.013,-20.359,21.215" attributeName="d" /><set fill="freeze" dur="0.033s" begin="0.43333333333333335s" to="M20.359,-21.215C3.851,-4.013,-14.375,14.979,-30.024,31.286" attributeName="d" /><set fill="freeze" dur="0.033s" begin="0.4666666666666667s" to="M10.282,-10.714C-6.742,7.025,-24.624,25.659,-39.071,40.713" attributeName="d" /><set fill="freeze" dur="0.033s" begin="0.5s" to="M0,0C-17.197,17.92,-34.394,35.839,-47.294,49.282" attributeName="d" /><set fill="freeze" dur="0.033s" begin="0.5333333333333333s" to="M-10.282,10.714C-27.309,28.457,-43.477,45.304,-54.487,56.777" attributeName="d" /><set fill="freeze" dur="0.033s" begin="0.5666666666666667s" to="M-20.359,21.215C-36.872,38.422,-51.666,53.837,-60.443,62.983" attributeName="d" /><set fill="freeze" dur="0.033s" begin="0.6s" to="M-30.024,31.286C-45.68,47.6,-58.757,61.226,-64.954,67.684" attributeName="d" /><set fill="freeze" dur="0.033s" begin="0.6333333333333333s" to="M-39.071,40.713C-53.527,55.776,-64.542,67.254,-67.814,70.664" attributeName="d" /><set fill="freeze" dur="0.033s" begin="0.6666666666666666s" to="M-47.294,49.282C-60.205,62.735,-68.813,71.705,-68.813,71.705M68.813,-71.705" attributeName="d" /><set fill="freeze" dur="0.033s" begin="0.7s" to="M-54.487,56.777C-63.303,65.963,-68.813,71.705,-68.813,71.705M68.813,-71.705" attributeName="d" /><set fill="freeze" dur="0.033s" begin="0.7333333333333333s" to="M-60.443,62.983C-65.713,68.474,-68.813,71.705,-68.813,71.705M68.813,-71.705" attributeName="d" /><set fill="freeze" dur="0.033s" begin="0.7666666666666667s" to="M-64.954,67.684C-67.435,70.269,-68.813,71.705,-68.813,71.705M68.813,-71.705" attributeName="d" /><set fill="freeze" dur="0.033s" begin="0.8s" to="M-67.814,70.664C-68.468,71.346,-68.813,71.705,-68.813,71.705M68.813,-71.705" attributeName="d" /><set fill="freeze" dur="0.033s" begin="0.8333333333333334s" to="M68.813,-71.705" attributeName="d" /></path></g><g id="i10" transform="matrix(1,0,0,1,255.978,350.617)"><path stroke-miterlimit="10" stroke-width="10" stroke="#fade8d" fill="#ffffff" d="M0,-99.382"><set fill="freeze" dur="0.033s" begin="0s" to="M0,-99.382" attributeName="d" /><set fill="freeze" dur="0.033s" begin="0.03333333333333333s" to="M0,-99.382C0,-99.382,0,-98.884,0,-97.939" attributeName="d" /><set fill="freeze" dur="0.033s" begin="0.06666666666666667s" to="M0,-99.382C0,-99.382,0,-97.391,0,-93.809" attributeName="d" /><set fill="freeze" dur="0.033s" begin="0.1s" to="M0,-99.382C0,-99.382,0,-94.904,0,-87.293" attributeName="d" /><set fill="freeze" dur="0.033s" begin="0.13333333333333333s" to="M0,-99.382C0,-99.382,0,-91.424,0,-78.693" attributeName="d" /><set fill="freeze" dur="0.033s" begin="0.16666666666666666s" to="M0,-99.382C0,-99.382,0,-86.95,0,-68.304" attributeName="d" /><set fill="freeze" dur="0.033s" begin="0.2s" to="M0,-97.939C0,-93.213,0,-77.305,0,-56.428" attributeName="d" /><set fill="freeze" dur="0.033s" begin="0.23333333333333334s" to="M0,-93.809C0,-84.859,0,-65.973,0,-43.362" attributeName="d" /><set fill="freeze" dur="0.033s" begin="0.26666666666666666s" to="M0,-87.293C0,-74.618,0,-53.252,0,-29.403" attributeName="d" /><set fill="freeze" dur="0.033s" begin="0.3s" to="M0,-78.693C0,-62.79,0,-39.441,0,-14.85" attributeName="d" /><set fill="freeze" dur="0.033s" begin="0.3333333333333333s" to="M0,-68.304C0,-49.672,0,-24.836,0,0.001" attributeName="d" /><set fill="freeze" dur="0.033s" begin="0.36666666666666664s" to="M0,-56.428C0,-35.563,0,-9.736,0,14.85" attributeName="d" /><set fill="freeze" dur="0.033s" begin="0.4s" to="M0,-43.362C0,-20.761,0,5.562,0,29.403" attributeName="d" /><set fill="freeze" dur="0.033s" begin="0.43333333333333335s" to="M0,-29.403C0,-5.562,0,20.761,0,43.362" attributeName="d" /><set fill="freeze" dur="0.033s" begin="0.4666666666666667s" to="M0,-14.85C0,9.736,0,35.563,0,56.428" attributeName="d" /><set fill="freeze" dur="0.033s" begin="0.5s" to="M0,0.001C0,24.837,0,49.673,0,68.304" attributeName="d" /><set fill="freeze" dur="0.033s" begin="0.5333333333333333s" to="M0,14.85C0,39.441,0,62.79,0,78.693" attributeName="d" /><set fill="freeze" dur="0.033s" begin="0.5666666666666667s" to="M0,29.403C0,53.252,0,74.618,0,87.293" attributeName="d" /><set fill="freeze" dur="0.033s" begin="0.6s" to="M0,43.362C0,65.973,0,84.859,0,93.809" attributeName="d" /><set fill="freeze" dur="0.033s" begin="0.6333333333333333s" to="M0,56.428C0,77.305,0,93.213,0,97.939" attributeName="d" /><set fill="freeze" dur="0.033s" begin="0.6666666666666666s" to="M0,68.304C0,86.95,0,99.382,0,99.382M0,-99.382" attributeName="d" /><set fill="freeze" dur="0.033s" begin="0.7s" to="M0,78.693C0,91.424,0,99.382,0,99.382M0,-99.382" attributeName="d" /><set fill="freeze" dur="0.033s" begin="0.7333333333333333s" to="M0,87.293C0,94.904,0,99.382,0,99.382M0,-99.382" attributeName="d" /><set fill="freeze" dur="0.033s" begin="0.7666666666666667s" to="M0,93.809C0,97.391,0,99.382,0,99.382M0,-99.382" attributeName="d" /><set fill="freeze" dur="0.033s" begin="0.8s" to="M0,97.939C0,98.884,0,99.382,0,99.382M0,-99.382" attributeName="d" /><set fill="freeze" dur="0.033s" begin="0.8333333333333334s" to="M0,-99.382" attributeName="d" /></path></g><g id="i11" transform="matrix(1,0,0,1,325.067,322.674)"><path stroke-miterlimit="10" stroke-width="10" stroke="#fade8d" fill="#ffffff" d="M-69.089,-71.439"><set fill="freeze" dur="0.033s" begin="0s" to="M-69.089,-71.439" attributeName="d" /><set fill="freeze" dur="0.033s" begin="0.03333333333333333s" to="M-69.089,-71.439C-69.089,-71.439,-68.743,-71.081,-68.086,-70.401" attributeName="d" /><set fill="freeze" dur="0.033s" begin="0.06666666666666667s" to="M-69.089,-71.439C-69.089,-71.439,-67.705,-70.008,-65.215,-67.433" attributeName="d" /><set fill="freeze" dur="0.033s" begin="0.1s" to="M-69.089,-71.439C-69.089,-71.439,-65.976,-68.22,-60.685,-62.749" attributeName="d" /><set fill="freeze" dur="0.033s" begin="0.13333333333333333s" to="M-69.089,-71.439C-69.089,-71.439,-63.557,-65.718,-54.706,-56.567" attributeName="d" /><set fill="freeze" dur="0.033s" begin="0.16666666666666666s" to="M-69.089,-71.439C-69.089,-71.439,-60.446,-62.502,-47.484,-49.099" attributeName="d" /><set fill="freeze" dur="0.033s" begin="0.2s" to="M-68.086,-70.401C-64.801,-67.005,-53.741,-55.569,-39.228,-40.562" attributeName="d" /><set fill="freeze" dur="0.033s" begin="0.23333333333333334s" to="M-65.215,-67.433C-58.993,-60.999,-45.863,-47.423,-30.144,-31.17" attributeName="d" /><set fill="freeze" dur="0.033s" begin="0.26666666666666666s" to="M-60.685,-62.749C-51.873,-53.638,-37.02,-38.279,-20.441,-21.136" attributeName="d" /><set fill="freeze" dur="0.033s" begin="0.3s" to="M-54.706,-56.567C-43.651,-45.136,-27.419,-28.351,-10.324,-10.675" attributeName="d" /><set fill="freeze" dur="0.033s" begin="0.3333333333333333s" to="M-47.484,-49.099C-34.531,-35.706,-17.266,-17.853,0,0" attributeName="d" /><set fill="freeze" dur="0.033s" begin="0.36666666666666664s" to="M-39.228,-40.562C-24.723,-25.564,-6.769,-6.999,10.324,10.675" attributeName="d" /><set fill="freeze" dur="0.033s" begin="0.4s" to="M-30.144,-31.17C-14.433,-14.923,3.866,3.998,20.441,21.136" attributeName="d" /><set fill="freeze" dur="0.033s" begin="0.43333333333333335s" to="M-20.441,-21.136C-3.866,-3.998,14.433,14.923,30.144,31.17" attributeName="d" /><set fill="freeze" dur="0.033s" begin="0.4666666666666667s" to="M-10.324,-10.675C6.769,6.999,24.723,25.564,39.228,40.562" attributeName="d" /><set fill="freeze" dur="0.033s" begin="0.5s" to="M0,0C17.266,17.853,34.532,35.706,47.484,49.099" attributeName="d" /><set fill="freeze" dur="0.033s" begin="0.5333333333333333s" to="M10.324,10.675C27.419,28.351,43.651,45.136,54.706,56.567" attributeName="d" /><set fill="freeze" dur="0.033s" begin="0.5666666666666667s" to="M20.441,21.136C37.02,38.279,51.873,53.638,60.685,62.749" attributeName="d" /><set fill="freeze" dur="0.033s" begin="0.6s" to="M30.144,31.17C45.863,47.423,58.993,60.999,65.215,67.433" attributeName="d" /><set fill="freeze" dur="0.033s" begin="0.6333333333333333s" to="M39.228,40.562C53.741,55.569,64.801,67.005,68.086,70.401" attributeName="d" /><set fill="freeze" dur="0.033s" begin="0.6666666666666666s" to="M47.484,49.099C60.446,62.502,69.089,71.439,69.089,71.439M-69.089,-71.439" attributeName="d" /><set fill="freeze" dur="0.033s" begin="0.7s" to="M54.706,56.567C63.557,65.718,69.089,71.439,69.089,71.439M-69.089,-71.439" attributeName="d" /><set fill="freeze" dur="0.033s" begin="0.7333333333333333s" to="M60.685,62.749C65.976,68.22,69.089,71.439,69.089,71.439M-69.089,-71.439" attributeName="d" /><set fill="freeze" dur="0.033s" begin="0.7666666666666667s" to="M65.215,67.433C67.705,70.008,69.089,71.439,69.089,71.439M-69.089,-71.439" attributeName="d" /><set fill="freeze" dur="0.033s" begin="0.8s" to="M68.086,70.401C68.743,71.081,69.089,71.439,69.089,71.439M-69.089,-71.439" attributeName="d" /><set fill="freeze" dur="0.033s" begin="0.8333333333333334s" to="M-69.089,-71.439" attributeName="d" /></path></g><g id="i12" transform="matrix(1,0,0,1,345.929,293.491)"><path stroke-miterlimit="10" stroke-width="10" stroke="#fade8d" fill="#ffffff" d="M-89.951,-42.256"><set fill="freeze" dur="0.033s" begin="0s" to="M-89.951,-42.256" attributeName="d" /><set fill="freeze" dur="0.033s" begin="0.03333333333333333s" to="M-89.951,-42.256C-89.951,-42.256,-89.5,-42.044,-88.644,-41.642" attributeName="d" /><set fill="freeze" dur="0.033s" begin="0.06666666666666667s" to="M-89.951,-42.256C-89.951,-42.256,-88.149,-41.41,-84.907,-39.886" attributeName="d" /><set fill="freeze" dur="0.033s" begin="0.1s" to="M-89.951,-42.256C-89.951,-42.256,-85.898,-40.352,-79.009,-37.116" attributeName="d" /><set fill="freeze" dur="0.033s" begin="0.13333333333333333s" to="M-89.951,-42.256C-89.951,-42.256,-82.748,-38.872,-71.225,-33.459" attributeName="d" /><set fill="freeze" dur="0.033s" begin="0.16666666666666666s" to="M-89.951,-42.256C-89.951,-42.256,-78.699,-36.97,-61.822,-29.042" attributeName="d" /><set fill="freeze" dur="0.033s" begin="0.2s" to="M-88.644,-41.642C-84.368,-39.633,-69.969,-32.869,-51.073,-23.992" attributeName="d" /><set fill="freeze" dur="0.033s" begin="0.23333333333333334s" to="M-84.907,-39.886C-76.806,-36.081,-59.712,-28.051,-39.247,-18.437" attributeName="d" /><set fill="freeze" dur="0.033s" begin="0.26666666666666666s" to="M-79.009,-37.116C-67.537,-31.727,-48.198,-22.642,-26.613,-12.502" attributeName="d" /><set fill="freeze" dur="0.033s" begin="0.3s" to="M-71.225,-33.459C-56.832,-26.698,-35.698,-16.77,-13.441,-6.314" attributeName="d" /><set fill="freeze" dur="0.033s" begin="0.3333333333333333s" to="M-61.822,-29.042C-44.959,-21.12,-22.479,-10.56,0.001,0" attributeName="d" /><set fill="freeze" dur="0.033s" begin="0.36666666666666664s" to="M-51.073,-23.992C-32.188,-15.121,-8.812,-4.14,13.441,6.314" attributeName="d" /><set fill="freeze" dur="0.033s" begin="0.4s" to="M-39.247,-18.437C-18.791,-8.827,5.034,2.365,26.613,12.502" attributeName="d" /><set fill="freeze" dur="0.033s" begin="0.43333333333333335s" to="M-26.613,-12.502C-5.034,-2.365,18.791,8.827,39.247,18.437" attributeName="d" /><set fill="freeze" dur="0.033s" begin="0.4666666666666667s" to="M-13.441,-6.314C8.812,4.14,32.188,15.121,51.073,23.992" attributeName="d" /><set fill="freeze" dur="0.033s" begin="0.5s" to="M0.001,0C22.48,10.56,44.959,21.12,61.822,29.042" attributeName="d" /><set fill="freeze" dur="0.033s" begin="0.5333333333333333s" to="M13.441,6.314C35.698,16.77,56.832,26.698,71.225,33.459" attributeName="d" /><set fill="freeze" dur="0.033s" begin="0.5666666666666667s" to="M26.613,12.502C48.198,22.642,67.537,31.727,79.009,37.116" attributeName="d" /><set fill="freeze" dur="0.033s" begin="0.6s" to="M39.247,18.437C59.712,28.051,76.806,36.081,84.907,39.886" attributeName="d" /><set fill="freeze" dur="0.033s" begin="0.6333333333333333s" to="M51.073,23.992C69.969,32.869,84.368,39.633,88.644,41.642" attributeName="d" /><set fill="freeze" dur="0.033s" begin="0.6666666666666666s" to="M61.822,29.042C78.699,36.97,89.951,42.256,89.951,42.256M-89.951,-42.256" attributeName="d" /><set fill="freeze" dur="0.033s" begin="0.7s" to="M71.225,33.459C82.748,38.872,89.951,42.256,89.951,42.256M-89.951,-42.256" attributeName="d" /><set fill="freeze" dur="0.033s" begin="0.7333333333333333s" to="M79.009,37.116C85.898,40.352,89.951,42.256,89.951,42.256M-89.951,-42.256" attributeName="d" /><set fill="freeze" dur="0.033s" begin="0.7666666666666667s" to="M84.907,39.886C88.149,41.41,89.951,42.256,89.951,42.256M-89.951,-42.256" attributeName="d" /><set fill="freeze" dur="0.033s" begin="0.8s" to="M88.644,41.642C89.5,42.044,89.951,42.256,89.951,42.256M-89.951,-42.256" attributeName="d" /><set fill="freeze" dur="0.033s" begin="0.8333333333333334s" to="M-89.951,-42.256" attributeName="d" /></path></g><g id="i13" transform="matrix(1,0,0,1,355.268,255.517)"><path stroke-miterlimit="10" stroke-width="10" stroke="#fade8d" fill="#ffffff" d="M-99.29,-4.282"><set fill="freeze" dur="0.033s" begin="0s" to="M-99.29,-4.282" attributeName="d" /><set fill="freeze" dur="0.033s" begin="0.03333333333333333s" to="M-99.29,-4.282C-99.29,-4.282,-98.793,-4.261,-97.848,-4.22" attributeName="d" /><set fill="freeze" dur="0.033s" begin="0.06666666666666667s" to="M-99.29,-4.282C-99.29,-4.282,-97.301,-4.196,-93.722,-4.042" attributeName="d" /><set fill="freeze" dur="0.033s" begin="0.1s" to="M-99.29,-4.282C-99.29,-4.282,-94.816,-4.089,-87.212,-3.761" attributeName="d" /><set fill="freeze" dur="0.033s" begin="0.13333333333333333s" to="M-99.29,-4.282C-99.29,-4.282,-91.339,-3.939,-78.62,-3.391" attributeName="d" /><set fill="freeze" dur="0.033s" begin="0.16666666666666666s" to="M-99.29,-4.282C-99.29,-4.282,-86.869,-3.746,-68.241,-2.943" attributeName="d" /><set fill="freeze" dur="0.033s" begin="0.2s" to="M-97.848,-4.22C-93.127,-4.016,-77.233,-3.331,-56.375,-2.431" attributeName="d" /><set fill="freeze" dur="0.033s" begin="0.23333333333333334s" to="M-93.722,-4.042C-84.78,-3.656,-65.912,-2.843,-43.321,-1.868" attributeName="d" /><set fill="freeze" dur="0.033s" begin="0.26666666666666666s" to="M-87.212,-3.761C-74.549,-3.215,-53.202,-2.294,-29.376,-1.267" attributeName="d" /><set fill="freeze" dur="0.033s" begin="0.3s" to="M-78.62,-3.391C-62.732,-2.705,-39.404,-1.699,-14.836,-0.64" attributeName="d" /><set fill="freeze" dur="0.033s" begin="0.3333333333333333s" to="M-68.241,-2.943C-49.626,-2.14,-24.813,-1.07,0.001,0" attributeName="d" /><set fill="freeze" dur="0.033s" begin="0.36666666666666664s" to="M-56.375,-2.431C-35.53,-1.532,-9.727,-0.42,14.836,0.64" attributeName="d" /><set fill="freeze" dur="0.033s" begin="0.4s" to="M-43.321,-1.868C-20.742,-0.895,5.556,0.24,29.376,1.267" attributeName="d" /><set fill="freeze" dur="0.033s" begin="0.43333333333333335s" to="M-29.376,-1.267C-5.556,-0.24,20.742,0.895,43.321,1.868" attributeName="d" /><set fill="freeze" dur="0.033s" begin="0.4666666666666667s" to="M-14.836,-0.64C9.727,0.42,35.53,1.532,56.375,2.431" attributeName="d" /><set fill="freeze" dur="0.033s" begin="0.5s" to="M0.001,0C24.814,1.07,49.627,2.14,68.241,2.943" attributeName="d" /><set fill="freeze" dur="0.033s" begin="0.5333333333333333s" to="M14.836,0.64C39.404,1.699,62.732,2.705,78.62,3.391" attributeName="d" /><set fill="freeze" dur="0.033s" begin="0.5666666666666667s" to="M29.376,1.267C53.202,2.294,74.549,3.215,87.212,3.761" attributeName="d" /><set fill="freeze" dur="0.033s" begin="0.6s" to="M43.321,1.868C65.912,2.843,84.78,3.656,93.722,4.042" attributeName="d" /><set fill="freeze" dur="0.033s" begin="0.6333333333333333s" to="M56.375,2.431C77.233,3.331,93.127,4.016,97.848,4.22" attributeName="d" /><set fill="freeze" dur="0.033s" begin="0.6666666666666666s" to="M68.241,2.943C86.869,3.746,99.29,4.282,99.29,4.282M-99.29,-4.282" attributeName="d" /><set fill="freeze" dur="0.033s" begin="0.7s" to="M78.62,3.391C91.339,3.939,99.29,4.282,99.29,4.282M-99.29,-4.282" attributeName="d" /><set fill="freeze" dur="0.033s" begin="0.7333333333333333s" to="M87.212,3.761C94.816,4.089,99.29,4.282,99.29,4.282M-99.29,-4.282" attributeName="d" /><set fill="freeze" dur="0.033s" begin="0.7666666666666667s" to="M93.722,4.042C97.301,4.196,99.29,4.282,99.29,4.282M-99.29,-4.282" attributeName="d" /><set fill="freeze" dur="0.033s" begin="0.8s" to="M97.848,4.22C98.793,4.261,99.29,4.282,99.29,4.282M-99.29,-4.282" attributeName="d" /><set fill="freeze" dur="0.033s" begin="0.8333333333333334s" to="M-99.29,-4.282" attributeName="d" /></path></g><g id="i14" transform="matrix(1,0,0,1,348.467,214.867)"><path stroke-miterlimit="10" stroke-width="10" stroke="#fade8d" fill="#ffffff" d="M-92.488,36.368"><set fill="freeze" dur="0.033s" begin="0s" to="M-92.488,36.368" attributeName="d" /><set fill="freeze" dur="0.033s" begin="0.03333333333333333s" to="M-92.488,36.368C-92.488,36.368,-92.025,36.186,-91.145,35.84" attributeName="d" /><set fill="freeze" dur="0.033s" begin="0.06666666666666667s" to="M-92.488,36.368C-92.488,36.368,-90.635,35.64,-87.301,34.329" attributeName="d" /><set fill="freeze" dur="0.033s" begin="0.1s" to="M-92.488,36.368C-92.488,36.368,-88.321,34.729,-81.238,31.944" attributeName="d" /><set fill="freeze" dur="0.033s" begin="0.13333333333333333s" to="M-92.488,36.368C-92.488,36.368,-85.082,33.456,-73.234,28.797" attributeName="d" /><set fill="freeze" dur="0.033s" begin="0.16666666666666666s" to="M-92.488,36.368C-92.488,36.368,-80.918,31.819,-63.566,24.995" attributeName="d" /><set fill="freeze" dur="0.033s" begin="0.2s" to="M-91.145,35.84C-86.747,34.111,-71.942,28.289,-52.513,20.649" attributeName="d" /><set fill="freeze" dur="0.033s" begin="0.23333333333333334s" to="M-87.301,34.329C-78.972,31.053,-61.396,24.142,-40.354,15.868" attributeName="d" /><set fill="freeze" dur="0.033s" begin="0.26666666666666666s" to="M-81.238,31.944C-69.442,27.306,-49.558,19.487,-27.363,10.76" attributeName="d" /><set fill="freeze" dur="0.033s" begin="0.3s" to="M-73.234,28.797C-58.435,22.978,-36.705,14.433,-13.82,5.434" attributeName="d" /><set fill="freeze" dur="0.033s" begin="0.3333333333333333s" to="M-63.566,24.995C-46.227,18.177,-23.113,9.088,0.001,0" attributeName="d" /><set fill="freeze" dur="0.033s" begin="0.36666666666666664s" to="M-52.513,20.649C-33.096,13.014,-9.061,3.563,13.82,-5.434" attributeName="d" /><set fill="freeze" dur="0.033s" begin="0.4s" to="M-40.354,15.868C-19.321,7.597,5.176,-2.035,27.363,-10.76" attributeName="d" /><set fill="freeze" dur="0.033s" begin="0.43333333333333335s" to="M-27.363,10.76C-5.176,2.035,19.321,-7.597,40.354,-15.868" attributeName="d" /><set fill="freeze" dur="0.033s" begin="0.4666666666666667s" to="M-13.82,5.434C9.061,-3.563,33.096,-13.014,52.513,-20.649" attributeName="d" /><set fill="freeze" dur="0.033s" begin="0.5s" to="M0.001,0C23.114,-9.089,46.227,-18.177,63.566,-24.995" attributeName="d" /><set fill="freeze" dur="0.033s" begin="0.5333333333333333s" to="M13.82,-5.434C36.705,-14.433,58.435,-22.978,73.234,-28.797" attributeName="d" /><set fill="freeze" dur="0.033s" begin="0.5666666666666667s" to="M27.363,-10.76C49.558,-19.487,69.442,-27.306,81.238,-31.944" attributeName="d" /><set fill="freeze" dur="0.033s" begin="0.6s" to="M40.354,-15.868C61.396,-24.142,78.972,-31.053,87.301,-34.329" attributeName="d" /><set fill="freeze" dur="0.033s" begin="0.6333333333333333s" to="M52.513,-20.649C71.942,-28.289,86.747,-34.111,91.145,-35.84" attributeName="d" /><set fill="freeze" dur="0.033s" begin="0.6666666666666666s" to="M63.566,-24.995C80.918,-31.819,92.488,-36.368,92.488,-36.368M-92.488,36.368" attributeName="d" /><set fill="freeze" dur="0.033s" begin="0.7s" to="M73.234,-28.797C85.082,-33.456,92.488,-36.368,92.488,-36.368M-92.488,36.368" attributeName="d" /><set fill="freeze" dur="0.033s" begin="0.7333333333333333s" to="M81.238,-31.944C88.321,-34.729,92.488,-36.368,92.488,-36.368M-92.488,36.368" attributeName="d" /><set fill="freeze" dur="0.033s" begin="0.7666666666666667s" to="M87.301,-34.329C90.635,-35.64,92.488,-36.368,92.488,-36.368M-92.488,36.368" attributeName="d" /><set fill="freeze" dur="0.033s" begin="0.8s" to="M91.145,-35.84C92.025,-36.186,92.488,-36.368,92.488,-36.368M-92.488,36.368" attributeName="d" /><set fill="freeze" dur="0.033s" begin="0.8333333333333334s" to="M-92.488,36.368" attributeName="d" /></path></g></g><g id="i15"><g transform="translate(255.978,251.235)"><g transform="scale(0,0)"><animateTransform repeatCount="indefinite" type="scale" attributeName="transform" dur="2.033s" begin="0s" calcMode="spline" values="0 0; 0 0; 1 1; 1.175 1.175; 1.285 1.285; 1.338 1.338; 1.346 1.346; 1.321 1.321; 1.274 1.274; 1.217 1.217; 1.156 1.156; 1.098 1.098; 1.048 1.048; 1.008 1.008; 0.979 0.979; 0.96 0.96; 0.949 0.949; 0.947 0.947; 0.949 0.949; 0.956 0.956; 0.964 0.964; 0.974 0.974; 0.983 0.983; 0.991 0.991; 0.997 0.997; 1.002 1.002; 1.006 1.006; 1.007 1.007; 1.007 1.007; 1.006 1.006; 1.004 1.004; 1.003 1.003; 1.002 1.002; 1.001 1.001; 1 1; 0.999 0.999; 1 1; 1 1" keyTimes="0; 0.131148; 0.196721; 0.213115; 0.229508; 0.245902; 0.262296; 0.278689; 0.295082; 0.311476; 0.327869; 0.344262; 0.360656; 0.377049; 0.393443; 0.409836; 0.42623; 0.442623; 0.459017; 0.47541; 0.491803; 0.508197; 0.52459; 0.540984; 0.557377; 0.573771; 0.590164; 0.606558; 0.655738; 0.672131; 0.688524; 0.704918; 0.721312; 0.737705; 0.754099; 0.786885; 0.918033; 1" keySplines="0 0 1 1; 0 0 1 1; 0 0 1 1; 0 0 1 1; 0 0 1 1; 0 0 1 1; 0 0 1 1; 0 0 1 1; 0 0 1 1; 0 0 1 1; 0 0 1 1; 0 0 1 1; 0 0 1 1; 0 0 1 1; 0 0 1 1; 0 0 1 1; 0 0 1 1; 0 0 1 1; 0 0 1 1; 0 0 1 1; 0 0 1 1; 0 0 1 1; 0 0 1 1; 0 0 1 1; 0 0 1 1; 0 0 1 1; 0 0 1 1; 0 0 1 1; 0 0 1 1; 0 0 1 1; 0 0 1 1; 0 0 1 1; 0 0 1 1; 0 0 1 1; 0 0 1 1; 0 0 1 1; 0 0 1 1" fill="freeze" /><g transform="translate(0,0)"><g transform="matrix(1,0,0,1,52.412,78.618)" id="i16"><g id="i16"><path fill="#de5540" d="M-4.765,-64.324C-4.765,-64.324,57.177,40.5,57.177,40.5C57.177,40.5,23.824,35.735,23.824,35.735C23.824,35.735,4.765,64.324,4.765,64.324C4.765,64.324,-57.177,-40.5,-57.177,-40.5C-57.177,-40.5,-4.765,-64.324,-4.765,-64.324Z" /></g></g></g></g></g></g><g id="i15"><g transform="translate(255.978,251.235)"><g transform="scale(0,0)"><animateTransform repeatCount="indefinite" type="scale" attributeName="transform" dur="2.033s" begin="0s" calcMode="spline" values="0 0; 0 0; 1 1; 1.175 1.175; 1.285 1.285; 1.338 1.338; 1.346 1.346; 1.321 1.321; 1.274 1.274; 1.217 1.217; 1.156 1.156; 1.098 1.098; 1.048 1.048; 1.008 1.008; 0.979 0.979; 0.96 0.96; 0.949 0.949; 0.947 0.947; 0.949 0.949; 0.956 0.956; 0.964 0.964; 0.974 0.974; 0.983 0.983; 0.991 0.991; 0.997 0.997; 1.002 1.002; 1.006 1.006; 1.007 1.007; 1.007 1.007; 1.006 1.006; 1.004 1.004; 1.003 1.003; 1.002 1.002; 1.001 1.001; 1 1; 0.999 0.999; 1 1; 1 1" keyTimes="0; 0.131148; 0.196721; 0.213115; 0.229508; 0.245902; 0.262296; 0.278689; 0.295082; 0.311476; 0.327869; 0.344262; 0.360656; 0.377049; 0.393443; 0.409836; 0.42623; 0.442623; 0.459017; 0.47541; 0.491803; 0.508197; 0.52459; 0.540984; 0.557377; 0.573771; 0.590164; 0.606558; 0.655738; 0.672131; 0.688524; 0.704918; 0.721312; 0.737705; 0.754099; 0.786885; 0.918033; 1" keySplines="0 0 1 1; 0 0 1 1; 0 0 1 1; 0 0 1 1; 0 0 1 1; 0 0 1 1; 0 0 1 1; 0 0 1 1; 0 0 1 1; 0 0 1 1; 0 0 1 1; 0 0 1 1; 0 0 1 1; 0 0 1 1; 0 0 1 1; 0 0 1 1; 0 0 1 1; 0 0 1 1; 0 0 1 1; 0 0 1 1; 0 0 1 1; 0 0 1 1; 0 0 1 1; 0 0 1 1; 0 0 1 1; 0 0 1 1; 0 0 1 1; 0 0 1 1; 0 0 1 1; 0 0 1 1; 0 0 1 1; 0 0 1 1; 0 0 1 1; 0 0 1 1; 0 0 1 1; 0 0 1 1; 0 0 1 1" fill="freeze" /><g transform="translate(0,0)"><g transform="matrix(1,0,0,1,-52.412,78.618)" id="i17"><g id="i16"><path fill="#de5540" d="M4.765,-64.324C4.765,-64.324,-57.177,40.5,-57.177,40.5C-57.177,40.5,-23.824,35.735,-23.824,35.735C-23.824,35.735,-4.765,64.324,-4.765,64.324C-4.765,64.324,57.177,-40.5,57.177,-40.5C57.177,-40.5,4.765,-64.324,4.765,-64.324Z" /></g></g></g></g></g></g><g visibility="hidden" id="i18"><animate repeatCount="indefinite" begin="0s" calcMode="discrete" dur="2.033s" values="hidden; visible; visible; visible" keyTimes="0; 0.081987; 0.999836; 1" attributeName="visibility" /><g transform="translate(255.978,251.235)"><g transform="scale(0,0)"><animateTransform repeatCount="indefinite" type="scale" attributeName="transform" dur="2.033s" begin="0s" calcMode="spline" values="0 0; 0 0; 1 1; 1.175 1.175; 1.285 1.285; 1.338 1.338; 1.346 1.346; 1.321 1.321; 1.274 1.274; 1.217 1.217; 1.156 1.156; 1.098 1.098; 1.048 1.048; 1.008 1.008; 0.979 0.979; 0.96 0.96; 0.949 0.949; 0.947 0.947; 0.949 0.949; 0.956 0.956; 0.964 0.964; 0.974 0.974; 0.983 0.983; 0.991 0.991; 0.997 0.997; 1.002 1.002; 1.006 1.006; 1.007 1.007; 1.007 1.007; 1.006 1.006; 1.004 1.004; 1.003 1.003; 1.002 1.002; 1.001 1.001; 1 1; 0.999 0.999; 1 1; 1 1" keyTimes="0; 0.081967; 0.147541; 0.163935; 0.180328; 0.196721; 0.213115; 0.229508; 0.245902; 0.262296; 0.278689; 0.295082; 0.311476; 0.327869; 0.344262; 0.360656; 0.377049; 0.393443; 0.409836; 0.42623; 0.442623; 0.459017; 0.47541; 0.491803; 0.508197; 0.52459; 0.540984; 0.557377; 0.606558; 0.622951; 0.639344; 0.655738; 0.672131; 0.688524; 0.704918; 0.737705; 0.868853; 1" keySplines="0 0 1 1; 0 0 1 1; 0 0 1 1; 0 0 1 1; 0 0 1 1; 0 0 1 1; 0 0 1 1; 0 0 1 1; 0 0 1 1; 0 0 1 1; 0 0 1 1; 0 0 1 1; 0 0 1 1; 0 0 1 1; 0 0 1 1; 0 0 1 1; 0 0 1 1; 0 0 1 1; 0 0 1 1; 0 0 1 1; 0 0 1 1; 0 0 1 1; 0 0 1 1; 0 0 1 1; 0 0 1 1; 0 0 1 1; 0 0 1 1; 0 0 1 1; 0 0 1 1; 0 0 1 1; 0 0 1 1; 0 0 1 1; 0 0 1 1; 0 0 1 1; 0 0 1 1; 0 0 1 1; 0 0 1 1" fill="freeze" /><g transform="translate(0,0)"><g id="i18"><path fill="#ffb431" d="M18.121,-108.751C24.149,-104.63,31.402,-102.687,38.682,-103.242C51.879,-104.248,64.341,-97.052,70.069,-85.12C73.229,-78.537,78.537,-73.229,85.12,-70.069C97.052,-64.341,104.248,-51.879,103.242,-38.682C102.687,-31.402,104.63,-24.149,108.751,-18.121C116.22,-7.195,116.22,7.195,108.751,18.121C104.63,24.149,102.687,31.402,103.242,38.682C104.248,51.879,97.052,64.341,85.12,70.069C78.537,73.229,73.229,78.537,70.069,85.12C64.341,97.052,51.879,104.248,38.682,103.242C31.402,102.687,24.149,104.63,18.121,108.751C7.195,116.22,-7.195,116.22,-18.121,108.751C-24.149,104.63,-31.402,102.687,-38.682,103.242C-51.879,104.248,-64.341,97.052,-70.069,85.12C-73.229,78.537,-78.537,73.229,-85.12,70.069C-97.052,64.341,-104.248,51.879,-103.242,38.682C-102.687,31.402,-104.63,24.149,-108.751,18.121C-116.22,7.195,-116.22,-7.195,-108.751,-18.121C-104.63,-24.149,-102.687,-31.402,-103.242,-38.682C-104.248,-51.879,-97.052,-64.341,-85.12,-70.069C-78.537,-73.229,-73.229,-78.537,-70.069,-85.12C-64.341,-97.052,-51.879,-104.248,-38.682,-103.242C-31.402,-102.687,-24.149,-104.63,-18.121,-108.751C-7.195,-116.22,7.195,-116.22,18.121,-108.751Z" /></g></g></g></g></g><g visibility="hidden" id="i15"><animate repeatCount="indefinite" begin="0s" calcMode="discrete" dur="2.033s" values="hidden; visible; visible; visible" keyTimes="0; 0.081987; 0.999836; 1" attributeName="visibility" /><g transform="translate(255.978,251.235)"><g transform="scale(0,0)"><animateTransform repeatCount="indefinite" type="scale" attributeName="transform" dur="2.033s" begin="0s" calcMode="spline" values="0 0; 0 0; 1 1; 1.175 1.175; 1.285 1.285; 1.338 1.338; 1.346 1.346; 1.321 1.321; 1.274 1.274; 1.217 1.217; 1.156 1.156; 1.098 1.098; 1.048 1.048; 1.008 1.008; 0.979 0.979; 0.96 0.96; 0.949 0.949; 0.947 0.947; 0.949 0.949; 0.956 0.956; 0.964 0.964; 0.974 0.974; 0.983 0.983; 0.991 0.991; 0.997 0.997; 1.002 1.002; 1.006 1.006; 1.007 1.007; 1.007 1.007; 1.006 1.006; 1.004 1.004; 1.003 1.003; 1.002 1.002; 1.001 1.001; 1 1; 0.999 0.999; 1 1; 1 1" keyTimes="0; 0.131148; 0.196721; 0.213115; 0.229508; 0.245902; 0.262296; 0.278689; 0.295082; 0.311476; 0.327869; 0.344262; 0.360656; 0.377049; 0.393443; 0.409836; 0.42623; 0.442623; 0.459017; 0.47541; 0.491803; 0.508197; 0.52459; 0.540984; 0.557377; 0.573771; 0.590164; 0.606558; 0.655738; 0.672131; 0.688524; 0.704918; 0.721312; 0.737705; 0.754099; 0.786885; 0.918033; 1" keySplines="0 0 1 1; 0 0 1 1; 0 0 1 1; 0 0 1 1; 0 0 1 1; 0 0 1 1; 0 0 1 1; 0 0 1 1; 0 0 1 1; 0 0 1 1; 0 0 1 1; 0 0 1 1; 0 0 1 1; 0 0 1 1; 0 0 1 1; 0 0 1 1; 0 0 1 1; 0 0 1 1; 0 0 1 1; 0 0 1 1; 0 0 1 1; 0 0 1 1; 0 0 1 1; 0 0 1 1; 0 0 1 1; 0 0 1 1; 0 0 1 1; 0 0 1 1; 0 0 1 1; 0 0 1 1; 0 0 1 1; 0 0 1 1; 0 0 1 1; 0 0 1 1; 0 0 1 1; 0 0 1 1; 0 0 1 1" fill="freeze" /><g transform="translate(0,0)"><g id="i15"><ellipse ry="85.765" rx="85.765" cy="0" cx="0" fill="#f99e0c" /></g></g></g></g></g><g id="i15"><g transform="translate(255.978,251.235)"><g transform="scale(0,0)"><animateTransform repeatCount="indefinite" type="scale" attributeName="transform" dur="2.033s" begin="0s" calcMode="spline" values="0 0; 0 0; 1 1; 1.175 1.175; 1.285 1.285; 1.338 1.338; 1.346 1.346; 1.321 1.321; 1.274 1.274; 1.217 1.217; 1.156 1.156; 1.098 1.098; 1.048 1.048; 1.008 1.008; 0.979 0.979; 0.96 0.96; 0.949 0.949; 0.947 0.947; 0.949 0.949; 0.956 0.956; 0.964 0.964; 0.974 0.974; 0.983 0.983; 0.991 0.991; 0.997 0.997; 1.002 1.002; 1.006 1.006; 1.007 1.007; 1.007 1.007; 1.006 1.006; 1.004 1.004; 1.003 1.003; 1.002 1.002; 1.001 1.001; 1 1; 0.999 0.999; 1 1; 1 1" keyTimes="0; 0.131148; 0.196721; 0.213115; 0.229508; 0.245902; 0.262296; 0.278689; 0.295082; 0.311476; 0.327869; 0.344262; 0.360656; 0.377049; 0.393443; 0.409836; 0.42623; 0.442623; 0.459017; 0.47541; 0.491803; 0.508197; 0.52459; 0.540984; 0.557377; 0.573771; 0.590164; 0.606558; 0.655738; 0.672131; 0.688524; 0.704918; 0.721312; 0.737705; 0.754099; 0.786885; 0.918033; 1" keySplines="0 0 1 1; 0 0 1 1; 0 0 1 1; 0 0 1 1; 0 0 1 1; 0 0 1 1; 0 0 1 1; 0 0 1 1; 0 0 1 1; 0 0 1 1; 0 0 1 1; 0 0 1 1; 0 0 1 1; 0 0 1 1; 0 0 1 1; 0 0 1 1; 0 0 1 1; 0 0 1 1; 0 0 1 1; 0 0 1 1; 0 0 1 1; 0 0 1 1; 0 0 1 1; 0 0 1 1; 0 0 1 1; 0 0 1 1; 0 0 1 1; 0 0 1 1; 0 0 1 1; 0 0 1 1; 0 0 1 1; 0 0 1 1; 0 0 1 1; 0 0 1 1; 0 0 1 1; 0 0 1 1; 0 0 1 1" fill="freeze" /><g transform="translate(0,0)"><g visibility="hidden" id="i19"><animate repeatCount="indefinite" begin="0s" calcMode="discrete" dur="2.033s" values="hidden; visible; visible; visible" keyTimes="0; 0.081987; 0.999836; 1" attributeName="visibility" /><g transform="translate(-35,4.953)"><g transform="rotate(-45)"><animateTransform repeatCount="indefinite" type="rotate" attributeName="transform" dur="2.033s" begin="0s" calcMode="spline" values="-45; -45; 0; 7.875; 12.815; 15.212; 15.574; 14.445; 12.348; 9.745; 7.01; 4.426; 2.18; 0.376; -0.95; -1.815; -2.273; -2.399; -2.275; -1.984; -1.598; -1.179; -0.774; -0.415; -0.12; 0.102; 0.251; 0.336; 0.367; 0.357; 0.317; 0.261; 0.197; 0.134; 0.076; 0.029; -0.008; -0.034; -0.049; -0.056; -0.056; -0.05; -0.042; -0.033; -0.023; -0.014; -0.006; 0; 0" keyTimes="0; 0.180328; 0.245902; 0.262295; 0.278689; 0.295082; 0.311475; 0.327869; 0.344263; 0.360656; 0.377049; 0.393443; 0.409836; 0.426229; 0.442623; 0.459017; 0.47541; 0.491803; 0.508197; 0.52459; 0.540984; 0.557377; 0.573771; 0.590164; 0.606557; 0.622951; 0.639345; 0.655738; 0.672131; 0.688525; 0.704918; 0.721311; 0.737705; 0.754099; 0.770492; 0.786885; 0.803279; 0.819672; 0.836066; 0.852459; 0.868853; 0.885246; 0.901639; 0.918033; 0.934427; 0.95082; 0.967213; 0.983607; 1" keySplines="0 0 1 1; 0 0 1 1; 0 0 1 1; 0 0 1 1; 0 0 1 1; 0 0 1 1; 0 0 1 1; 0 0 1 1; 0 0 1 1; 0 0 1 1; 0 0 1 1; 0 0 1 1; 0 0 1 1; 0 0 1 1; 0 0 1 1; 0 0 1 1; 0 0 1 1; 0 0 1 1; 0 0 1 1; 0 0 1 1; 0 0 1 1; 0 0 1 1; 0 0 1 1; 0 0 1 1; 0 0 1 1; 0 0 1 1; 0 0 1 1; 0 0 1 1; 0 0 1 1; 0 0 1 1; 0 0 1 1; 0 0 1 1; 0 0 1 1; 0 0 1 1; 0 0 1 1; 0 0 1 1; 0 0 1 1; 0 0 1 1; 0 0 1 1; 0 0 1 1; 0 0 1 1; 0 0 1 1; 0 0 1 1; 0 0 1 1; 0 0 1 1; 0 0 1 1; 0 0 1 1; 0 0 1 1" fill="freeze" /><g id="f20"><g transform="scale(1,1) translate(-220.978,-256.188)"><g id="i12" transform="matrix(1,0,0,1,220.32,255.904)"><rect height="66.898" width="43.037" y="-33.449" x="-21.518" fill="#426887" /></g><g id="i13" transform="matrix(1,0,0,1,277.497,240.188)"><path fill="#fdc8a2" d="M-2.142,-17.398C-2.142,-17.398,3.645,-35.449,3.645,-35.449C5.416,-40.975,2.372,-46.891,-3.154,-48.662C-3.371,-48.732,-3.591,-48.795,-3.812,-48.85C-8.59,-50.044,-13.556,-47.76,-15.758,-43.355C-15.758,-43.355,-21.518,-31.836,-21.518,-31.836C-21.518,-31.836,-35.658,-17.542,-35.658,-17.542C-35.658,-17.542,-35.658,49.164,-35.658,49.164C-35.658,49.164,16.599,49.164,16.599,49.164C24.493,49.164,30.894,42.764,30.894,34.87C30.894,34.87,30.894,6.282,30.894,6.282C30.894,6.282,34.441,-0.813,34.441,-0.813C35.242,-2.414,35.658,-4.179,35.658,-5.969C35.658,-12.336,30.498,-17.498,24.131,-17.498C24.116,-17.498,24.101,-17.498,24.086,-17.498C24.086,-17.498,-2.142,-17.398,-2.142,-17.398Z" /></g><g id="i14" transform="matrix(1,0,0,1,220.243,267.911)"><path fill="#2d475c" d="M0,-7.147C-3.947,-7.147,-7.147,-3.947,-7.147,0C-7.147,3.947,-3.947,7.147,0,7.147C3.947,7.147,7.147,3.947,7.147,0C7.143,-3.945,3.945,-7.143,0,-7.147Z" /></g></g></g></g></g></g></g></g></g></g></svg>
